Run: headless pygame with SDL's dummy video driver; simulated clock (each Clock.tick advances the game by its frame time, no real sleeping); random seed 0; keys injected as events and as key.get_pressed() state; no mouse input.
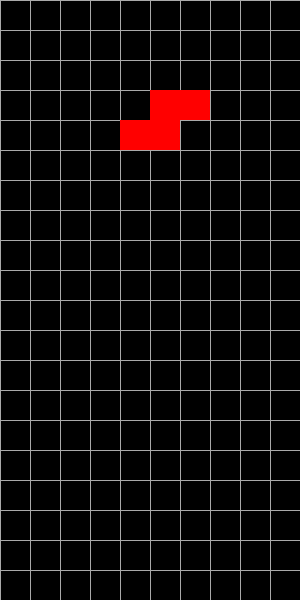
Frame 1 of 4 · flips 1–60 · no input
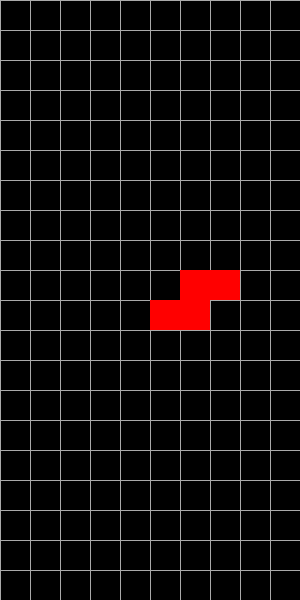
Frame 2 of 4 · flips 61–180 · tapped SPACE, RETURN · held RIGHT (→), D
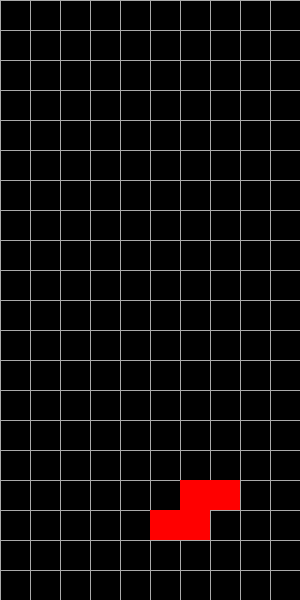
Frame 3 of 4 · flips 181–300 · held DOWN (↓), S
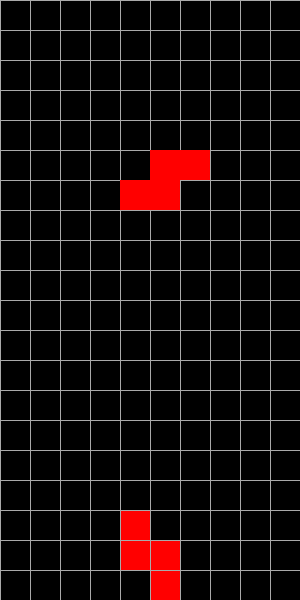
Frame 4 of 4 · flips 301–420 · held LEFT (←), A, UP (↑), W

The pygame program that drew these frames:

import pygame
import random

# Initialize Pygame
pygame.init()

# Constants
SCREEN_WIDTH = 300
SCREEN_HEIGHT = 600
BLOCK_SIZE = 30
GAME_WIDTH = SCREEN_WIDTH // BLOCK_SIZE
GAME_HEIGHT = SCREEN_HEIGHT // BLOCK_SIZE
WHITE = (255, 255, 255)
BLACK = (0, 0, 0)
GREY = (169, 169, 169)
COLORS = [
    (0, 255, 255),  # Cyan
    (255, 165, 0),  # Orange
    (0, 0, 255),    # Blue
    (255, 0, 0),    # Red
    (0, 255, 0),    # Green
    (255, 255, 0),  # Yellow
    (128, 0, 128),  # Purple
]

# Tetromino Shapes
SHAPES = [
    [[1, 1, 1, 1]],  # I Shape
    [[1, 1], [1, 1]],  # O Shape
    [[0, 1, 0], [1, 1, 1]],  # T Shape
    [[1, 0, 0], [1, 1, 1]],  # L Shape
    [[0, 0, 1], [1, 1, 1]],  # J Shape
    [[1, 1, 0], [0, 1, 1]],  # S Shape
    [[0, 1, 1], [1, 1, 0]],  # Z Shape
]

# Game Grid
def create_grid():
    return [[BLACK for _ in range(GAME_WIDTH)] for _ in range(GAME_HEIGHT)]

# Draw Grid
def draw_grid(screen, grid):
    for y in range(GAME_HEIGHT):
        for x in range(GAME_WIDTH):
            pygame.draw.rect(screen, grid[y][x], (x * BLOCK_SIZE, y * BLOCK_SIZE, BLOCK_SIZE, BLOCK_SIZE))
    for x in range(GAME_WIDTH):
        pygame.draw.line(screen, GREY, (x * BLOCK_SIZE, 0), (x * BLOCK_SIZE, SCREEN_HEIGHT))
    for y in range(GAME_HEIGHT):
        pygame.draw.line(screen, GREY, (0, y * BLOCK_SIZE), (SCREEN_WIDTH, y * BLOCK_SIZE))

# Tetromino Class
class Tetromino:
    def __init__(self):
        self.shape = random.choice(SHAPES)
        self.color = random.choice(COLORS)
        self.x = GAME_WIDTH // 2 - len(self.shape[0]) // 2
        self.y = 0

    def rotate(self):
        self.shape = [list(row) for row in zip(*self.shape[::-1])]

# Check Collision
def check_collision(tetromino, grid, dx=0, dy=0):
    for y, row in enumerate(tetromino.shape):
        for x, value in enumerate(row):
            if value:
                new_x = tetromino.x + x + dx
                new_y = tetromino.y + y + dy
                if new_x < 0 or new_x >= GAME_WIDTH or new_y >= GAME_HEIGHT or grid[new_y][new_x] != BLACK:
                    return True
    return False

# Merge Tetromino to Grid
def merge_tetromino(tetromino, grid):
    for y, row in enumerate(tetromino.shape):
        for x, value in enumerate(row):
            if value:
                grid[tetromino.y + y][tetromino.x + x] = tetromino.color

# Clear Rows
def clear_rows(grid):
    full_rows = [row for row in grid if all(color != BLACK for color in row)]
    for _ in full_rows:
        grid.pop(grid.index(_))
        grid.insert(0, [BLACK for _ in range(GAME_WIDTH)])
    return len(full_rows)

# Main Game
def main():
    screen = pygame.display.set_mode((SCREEN_WIDTH, SCREEN_HEIGHT))
    pygame.display.set_caption("Tetris")
    clock = pygame.time.Clock()
    grid = create_grid()
    current_piece = Tetromino()
    next_piece = Tetromino()
    score = 0
    fall_time = 0
    game_over = False

    while not game_over:
        screen.fill(BLACK)
        fall_speed = 0.3
        fall_time += clock.get_rawtime()
        clock.tick()

        # Piece Falling
        if fall_time / 1000 >= fall_speed:
            if not check_collision(current_piece, grid, dy=1):
                current_piece.y += 1
            else:
                merge_tetromino(current_piece, grid)
                score += clear_rows(grid)
                current_piece = next_piece
                next_piece = Tetromino()
                if check_collision(current_piece, grid):
                    game_over = True
            fall_time = 0

        # Events
        for event in pygame.event.get():
            if event.type == pygame.QUIT:
                game_over = True
            elif event.type == pygame.KEYDOWN:
                if event.key == pygame.K_LEFT and not check_collision(current_piece, grid, dx=-1):
                    current_piece.x -= 1
                elif event.key == pygame.K_RIGHT and not check_collision(current_piece, grid, dx=1):
                    current_piece.x += 1
                elif event.key == pygame.K_DOWN and not check_collision(current_piece, grid, dy=1):
                    current_piece.y += 1
                elif event.key == pygame.K_UP:
                    current_piece.rotate()
                    if check_collision(current_piece, grid):
                        for _ in range(3):
                            current_piece.rotate()

        # Draw Grid and Tetromino
        draw_grid(screen, grid)
        for y, row in enumerate(current_piece.shape):
            for x, value in enumerate(row):
                if value:
                    pygame.draw.rect(screen, current_piece.color, 
                                      (current_piece.x * BLOCK_SIZE + x * BLOCK_SIZE,
                                       current_piece.y * BLOCK_SIZE + y * BLOCK_SIZE,
                                       BLOCK_SIZE, BLOCK_SIZE))

        pygame.display.flip()

    print("Game Over! Final Score:", score)
    pygame.quit()

if __name__ == "__main__":
    main()
